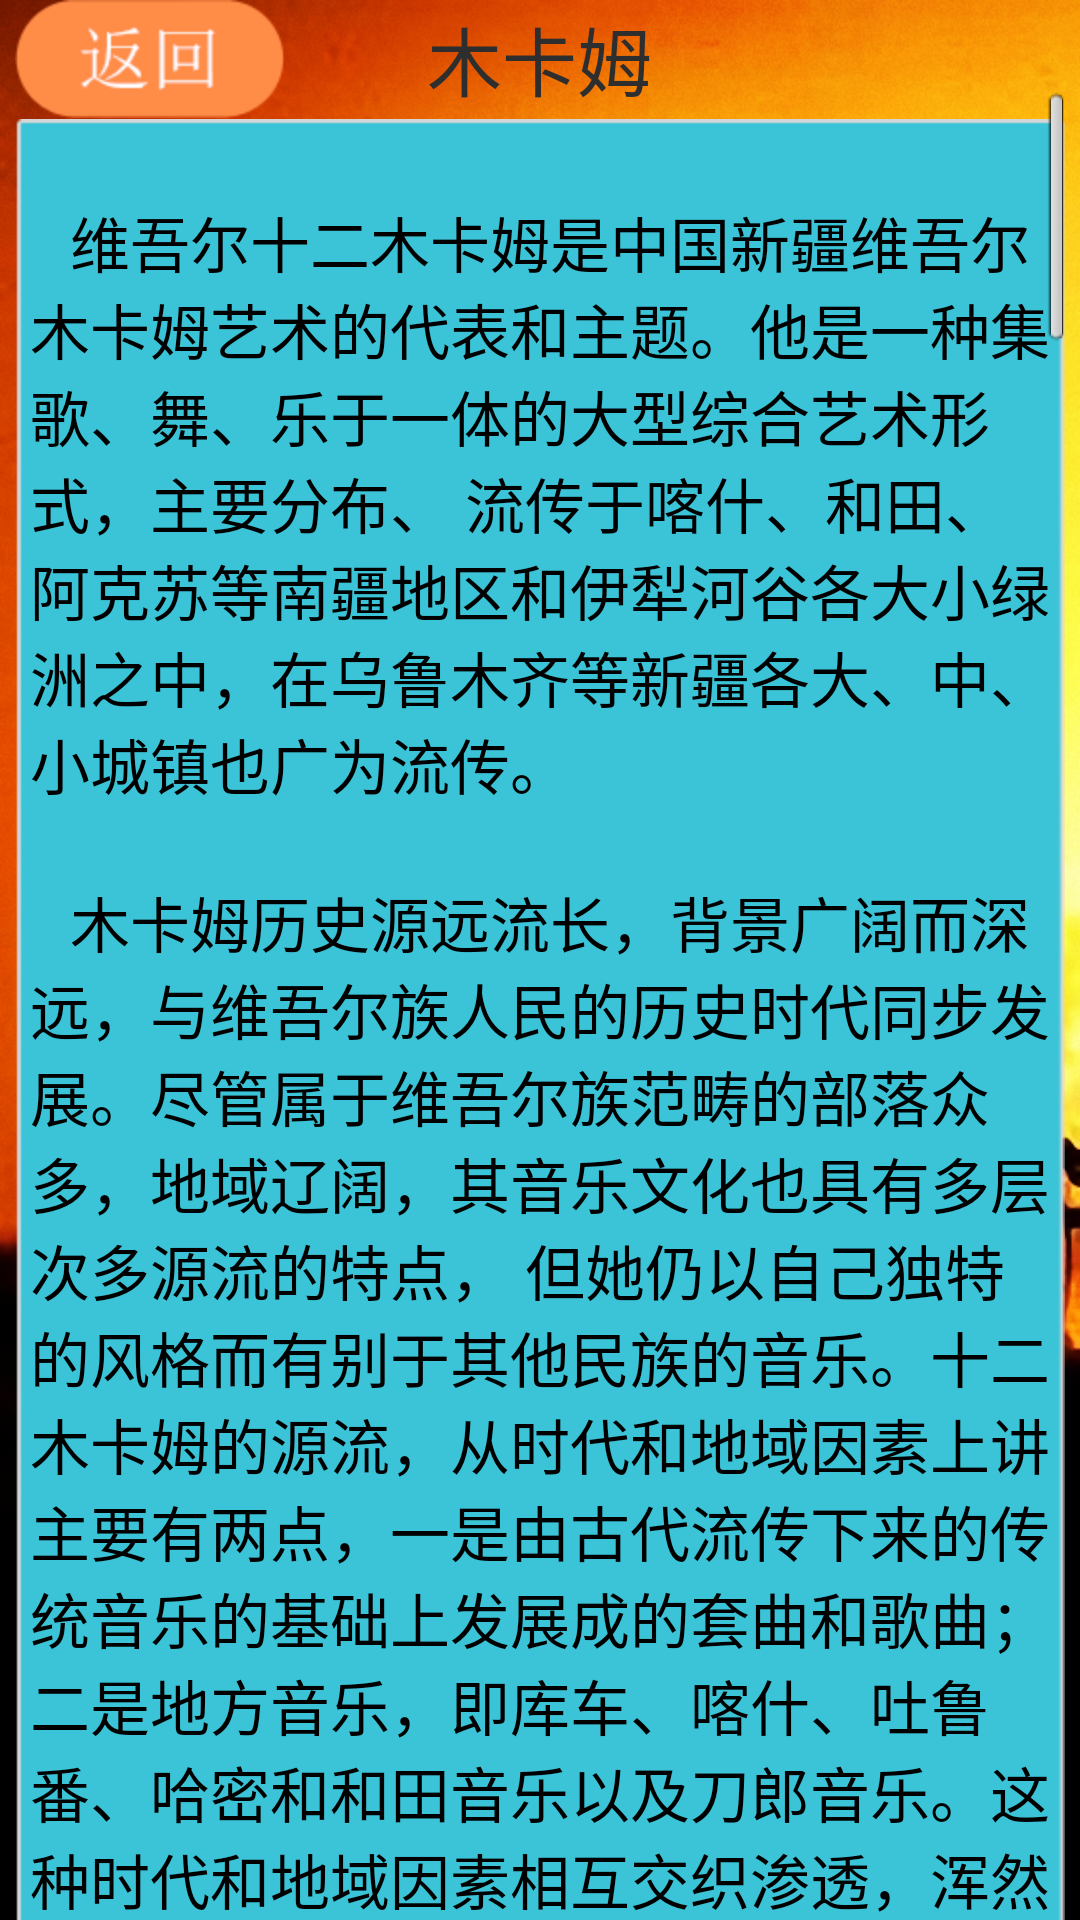

Write the Android layout XML for this screen, with the resource values it uses.
<!-- AndroidManifest.xml: application theme android:Theme.NoTitleBar.Fullscreen -->
<!-- res/layout/activity_jieshao.xml -->
<?xml version="1.0" encoding="utf-8"?>
<LinearLayout xmlns:android="http://schemas.android.com/apk/res/android"
    android:layout_width="match_parent"
    android:layout_height="match_parent"
    android:orientation="vertical"
    android:background="@drawable/index_background"
    android:gravity="center_horizontal" >
    
    
    <include layout="@layout/top_bar_tx" />
    
    <ScrollView
        android:id="@+id/scrollView1"
        android:layout_width="match_parent"
        android:layout_height="wrap_content"
        android:layout_marginLeft="5dp"
        android:layout_marginRight="5dp"
        android:layout_marginTop="-10dp">

        <TextView
            android:id="@+id/tv_des"
            android:layout_width="match_parent"
            android:layout_height="wrap_content"
            android:layout_marginTop="10dp"
            android:background="@drawable/tv_bg2"
            android:paddingLeft="5dp"
            android:paddingRight="5dp"
            android:textColor="@color/black"
            android:textSize="20sp"
            android:text="@string/muqam_des" />
    </ScrollView>
    
</LinearLayout>
<!-- res/layout/top_bar_tx.xml (included above) -->
<?xml version="1.0" encoding="utf-8"?>
<RelativeLayout xmlns:android="http://schemas.android.com/apk/res/android"
    android:layout_width="match_parent"
    android:layout_height="wrap_content"
    android:background="@drawable/index_bar3"
    android:id="@+id/top_bar" >

    <ImageButton
        android:id="@+id/top_bar_back"
        android:layout_width="wrap_content"
        android:layout_height="wrap_content"
        android:layout_marginLeft="5dp"
        android:layout_centerVertical="true"
        android:background="@drawable/back_button_icon" />

    <TextView
        android:id="@+id/top_bar_text"
        android:layout_width="wrap_content"
        android:layout_height="wrap_content"
        android:layout_centerHorizontal="true"
        android:layout_centerVertical="true"
        android:textSize="25sp"
        android:textColor="#2E2E2E"
        android:text="木卡姆" />
    
</RelativeLayout>
<!-- resources referenced by this layout -->
<resources>
  <!-- drawable back_button_icon (drawable) -->
  <?xml version="1.0" encoding="utf-8"?>
  <selector xmlns:android="http://schemas.android.com/apk/res/android">
      <item android:state_pressed="true" android:drawable="@drawable/all_back2_sel" />
      <item android:drawable="@drawable/all_back2" />
  </selector>
  <!-- drawable index_background: png bitmap (drawable-hdpi, 823369 bytes) -->
  <string name="muqam_des">    \n\t\t维吾尔十二木卡姆是中国新疆维吾尔木卡姆艺术的代表和主题。他是一种集歌、舞、乐于一体的大型综合艺术形式，主要分布、
          流传于喀什、和田、阿克苏等南疆地区和伊犁河谷各大小绿洲之中，在乌鲁木齐等新疆各大、中、小城镇也广为流传。\n\n
          \t\t木卡姆历史源远流长，背景广阔而深远，与维吾尔族人民的历史时代同步发展。尽管属于维吾尔族范畴的部落众多，地域辽阔，其音乐文化也具有多层次多源流的特点，
          但她仍以自己独特的风格而有别于其他民族的音乐。十二木卡姆的源流，从时代和地域因素上讲主要有两点，一是由古代流传下来的传统音乐的基础上发展成的套曲和歌曲；
          二是地方音乐，即库车、喀什、吐鲁番、哈密和和田音乐以及刀郎音乐。这种时代和地域因素相互交织渗透，浑然一体，形成产生于维吾尔族人民的生活方式、民族特征、
          道德观念及其心理素质的民族调式特点。这种特点则是通过独特的音乐形式、演奏方法以及独特的演奏乐器加以体现的。“木卡姆”在名称学上有何含义，
          它只表示经过规整的某个古典音乐套曲的专用名称。 \n\n
           \t\t 维吾尔十二木卡姆具有以下特色：\n\n
            \t\t 十二木卡姆由拉克木卡姆、且比巴亚特木卡姆、木夏吾莱克木卡姆、恰尔尕木卡姆、潘吉尕木卡姆、乌孜哈勒木卡姆、艾介姆木卡姆、乌夏克木卡姆、
            巴雅提木卡姆、纳瓦木卡姆、斯尕木卡姆、依拉克木卡姆共12套木卡姆组成。每套都包括“穹乃额曼”（系列叙咏歌曲、器乐曲、歌舞曲）、“达斯坦”（系列叙事歌曲、
            器乐曲）、“麦西热甫”（系列歌舞曲）三大部分，每一个部分又由四个主旋律和若干变奏曲组成，含歌、乐曲20至30首，长度2小时左右。12套木卡姆共含歌、
            乐曲300余首，全部演唱约需20多小时。维吾尔木卡姆是维吾尔诗歌的音乐表达形式。每个木卡姆配上那些含义隽永、内容丰富、色彩斑斓、朗朗上口、轻松活泼、
            便于演唱的古典诗词以及盖泽勒（双行诗）、民谣而显得情趣盎然，生机勃勃。尤其是维吾尔诗词中那最富韵味的盖泽勒的十八种格律更使木卡姆乐曲显得新颖而别致。
            从而使文化宝库中的这颗无价之宝日臻完美，光彩照人。\n\n
             \t\t 十二木卡姆每套的第一部分“穹乃额曼”，着重阐明维吾尔人的哲学思想和精神层面的追求，其内容包括对伊斯兰教信奉的真主的颂赞、祈求，
             以及对人生苦难的哀叹、对幸福生活的企盼。过去主要供上层社会和知识阶层享用。第二部分“达斯坦”中，各乐曲的唱词，多为流传在维吾尔民间的叙事长诗的片段，
             如《艾里莆和赛乃姆》、《玉苏普与艾合买提》等。一般由“达斯坦其”（意为“善唱达斯坦者”）在茶馆、饭馆、理发馆等公共场合、家庭聚会和以中老年为主体的聚
             会上演唱。第三部分“麦西热甫”，主要在各种群众聚会上由“乃额曼其”（意为“民间歌乐手”）传唱，供群众随着乐声起舞 自娱，或由被称为“阿希克”（意为“痴
             迷于真主者”）的民间艺人在乡村、街头、巷尾或单独或结伴吟唱行乞。在南部新疆维吾尔族民间，只有能演唱全套木卡姆或其中“穹乃额曼”部分的艺人，才被称作“
             木卡姆其”（意为“善唱木卡姆者”）。经过宫廷和民间多次整合，十二木卡姆形成了当下的样式。它既从各种维吾尔木卡姆中吸取了养分，又集本民族各类传统音乐之
             大成，成为维吾尔人接触的音乐才华的典型代表。\n\n
  \t\t 阿曼尼莎汗是叶尔羌汗国第二代苏丹阿不都热西提汗的王妃、诗人、学者、著名音乐家、十二木卡姆的搜集、整理、规范者。
  今天新疆维吾尔族人表演的十二木卡姆，便是经过她整理、规范后的音乐。\n\n
    \t\t  阿曼尼莎汗出生在塔里木河的卡勒玛克戈壁。父亲马合木提是位勤劳、勇敢、朴实、善良的打柴人。阿曼尼莎汗天资聪颖、能歌善舞、能诗能文，
    是位才华出众、美丽过人的奇女子。一天，阿不都热西提汗率领大臣来此打猎。夜晚他化装成农民，装出一副可怜的样子来到马合木提家投宿，借以了解百姓
    的苦乐。阿不都热西提汗看到房内挂着一把弹布尔琴。就请主人弹几首乐曲。于是阿曼尼莎汗用弹布尔信手弹唱了一曲《潘吉尕木卡姆》的选曲。美妙的琴声
    使阿不都热西提汗万分惊喜，更令他惊奇的是，姑娘演唱的木卡姆新歌词：“我们的主啊，万分感谢您，您把一位公正的人封为国王。阿不都热西提汗为弱者、
    穷人遮住了炎阳。……乃裴斯啊，要为神圣的胡大祈祷，如若不为公正的国王祷告，就要受到惩罚。”于是，他回到驻地，带上礼物，回到马合木提家中，送上
    礼物，恭敬地向主人公开了自己的身份，并恳求主人把女儿嫁给他。婚后，在宫廷乐官喀迪尔汗的协助下，他们邀集了一些有名望的木卡姆乐师云集宫中，
    对木卡姆展开了大规模的搜集、整理、规范工作，使维吾尔族木卡姆的面貌焕然一新。主要表现在：\n\n
  \t\t新疆维吾尔族在10世纪信仰伊斯兰教后，维吾尔族木卡姆传入了西方，阿拉伯、伊朗的音乐也进入了新疆维吾尔地区，到了16世纪，维吾尔族的木卡姆
  相当杂乱。阿曼尼莎汗根据维吾尔族木卡姆的民族调式特点，删除、整理成十二套木卡姆。\n\n
  
      \t\t将每一套木卡姆的结构规范为穹乃额曼、达斯坦、麦西热甫三大部分。\n\n
      \t\t穹乃额曼：意为大曲。由稳定的、严密的四至十一首歌曲和二至六首乐曲组成。由自由的散板至慢板，再到渐快结束。音乐起伏婉转，结构严密规整。\n\n
     \t\t 达斯坦：意为叙事歌曲。由三四首歌曲和三四首间奏曲组成。歌词内容多为民间故事。间奏曲中，民间艺人常加入一些即兴创作成分，
     以展示自己的激情。音乐情节动人，韵味隽永。\n\n
      \t\t麦西热甫：意为歌舞晚会。由二至七首歌舞曲组成。曲调生动活泼，载歌载舞，至热烈兴奋的高潮中结束全曲。\n\n
      \t\t重新整理歌词：当时，不少维吾尔族木卡姆的歌词充满了晦涩难懂的阿拉伯、波斯语句和宗教色彩浓烈的内容，阿曼尼莎汗以纳瓦依等诗人创作的和民
      间流传的文明、健康的诗歌为主，来取代它们，使群众更为热爱。\n</string>
  <!-- drawable all_back2_sel: png bitmap (drawable-hdpi, 2146 bytes) -->
  <!-- drawable all_back2: png bitmap (drawable-hdpi, 2124 bytes) -->
  <!-- not gathered from this repository: default colours our renderer supplied (Android Studio template values) -->
  <color name="black">#FF000000</color>
</resources>
